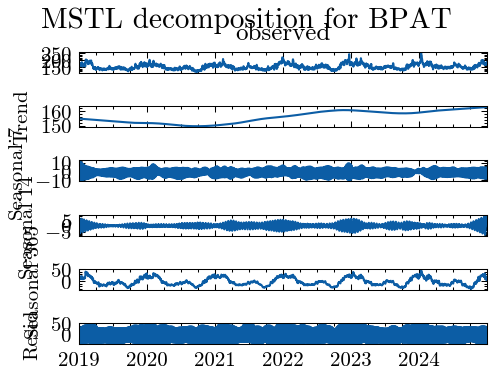

The file beside this chart, header and first rows:
period, trend, seasonal_7, seasonal_365, resid, respondent
2019-01-01, 154.8, 10.01, 11.38, 0.1261, BPAT
2019-01-02, 154.8, 5.79, 17.38, 0.9209, BPAT
2019-01-03, 154.8, -6.346, 10.75, 3.679, BPAT
2019-01-04, 154.8, -8.331, 15.82, 1.121, BPAT
2019-01-05, 154.8, -9.926, 20.77, 0.5951, BPAT
2019-01-06, 154.8, -3.453, 19.14, -1.49, BPAT
2019-01-07, 154.7, 11.61, 9.909, 1.501, BPAT
2019-01-08, 154.7, 9.325, 16.02, -1.443, BPAT
2019-01-09, 154.7, 5.362, 17.41, -5.212, BPAT
2019-01-10, 154.7, -4.704, 19.88, -8.394, BPAT
2019-01-11, 154.7, -6.977, 14.36, -4.809, BPAT
2019-01-12, 154.7, -9.692, 14.54, -3.656, BPAT
2019-01-13, 154.7, -3.939, 12.17, 0.629, BPAT
2019-01-14, 154.7, 10.11, 12.75, 5.387, BPAT
2019-01-15, 154.7, 8.612, 21.6, 2.598, BPAT
2019-01-16, 154.7, 4.905, 14.31, 5.308, BPAT
2019-01-17, 154.6, -3.185, 17.35, 1.219, BPAT
2019-01-18, 154.6, -5.675, 17.02, 4.204, BPAT
2019-01-19, 154.6, -9.429, 9.457, 5.798, BPAT
2019-01-20, 154.6, -4.384, 13.89, 5.021, BPAT
2019-01-21, 154.6, 8.73, 12.05, -1.285, BPAT
2019-01-22, 154.6, 7.905, 13.17, -0.3695, BPAT
2019-01-23, 154.6, 4.441, 9.468, -3.478, BPAT
2019-01-24, 154.6, -1.815, 13.67, -2.825, BPAT
2019-01-25, 154.6, -4.419, 14.18, -3.413, BPAT
2019-01-26, 154.5, -9.121, 15.3, -1.593, BPAT
2019-01-27, 154.5, -4.802, 14.61, -6.694, BPAT
2019-01-28, 154.5, 7.431, 12.56, -6.885, BPAT
2019-01-29, 154.5, 7.206, 18.1, -3.859, BPAT
2019-01-30, 154.5, 3.993, 18.1, -0.9306, BPAT
2019-01-31, 154.5, -0.509, 12.73, 3.783, BPAT
2019-02-01, 154.5, -3.176, 14.46, 3.02, BPAT
2019-02-02, 154.5, -8.785, 19.83, -4.659, BPAT
2019-02-03, 154.5, -5.282, 28.33, -2.561, BPAT
2019-02-04, 154.5, 6.126, 40.17, 3.026, BPAT
2019-02-05, 154.4, 6.374, 35.9, 7.455, BPAT
2019-02-06, 154.4, 3.586, 32.11, 16.45, BPAT
2019-02-07, 154.4, 1.063, 34.28, 16.71, BPAT
2019-02-08, 154.4, -1.929, 34.78, 10.86, BPAT
2019-02-09, 154.4, -8.569, 37.75, 11.28, BPAT
2019-02-10, 154.4, -6.016, 36.96, 13.65, BPAT
2019-02-11, 154.4, 4.921, 32.5, 6.415, BPAT
2019-02-12, 154.4, 5.937, 27.64, 1.431, BPAT
2019-02-13, 154.4, 3.902, 32.61, -7.954, BPAT
2019-02-14, 154.4, 1.727, 35.89, -2.922, BPAT
2019-02-15, 154.3, -1.394, 31.02, 0.3026, BPAT
2019-02-16, 154.3, -8.373, 27.78, 6.982, BPAT
2019-02-17, 154.3, -6.648, 21.35, 6.845, BPAT
2019-02-18, 154.3, 4.758, 24.64, 4.252, BPAT
2019-02-19, 154.3, 5.634, 27.74, 1.088, BPAT
2019-02-20, 154.3, 4.155, 26.71, 1.628, BPAT
2019-02-21, 154.3, 1.642, 27.41, 4.221, BPAT
2019-02-22, 154.3, -1.144, 26.52, 9.199, BPAT
2019-02-23, 154.3, -7.909, 21.71, 4.278, BPAT
2019-02-24, 154.3, -6.692, 25.85, 4.893, BPAT
2019-02-25, 154.2, 4.695, 25.6, 6.881, BPAT
2019-02-26, 154.2, 5.174, 25.54, 11.57, BPAT
2019-02-27, 154.2, 4.034, 23.42, 14.67, BPAT
2019-02-28, 154.2, 1.198, 18.55, 12.22, BPAT
2019-03-01, 154.2, -0.7534, 19.56, 11.83, BPAT
... 2,132 more rows
